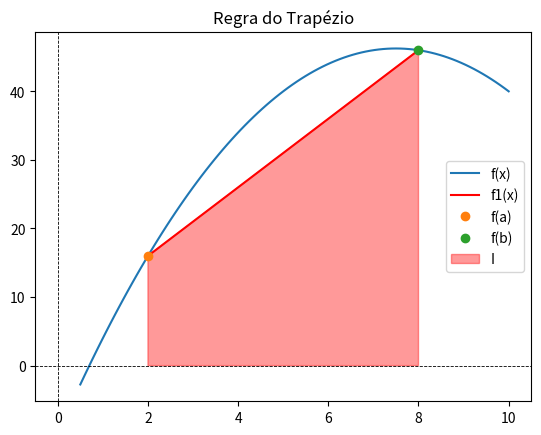
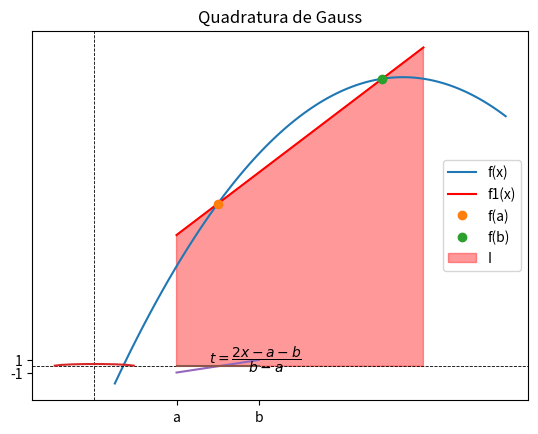

Python code for these plots, in order:
#!/usr/bin/env python
# coding: utf-8

# # Integração Numérica: Quadratura Gaussiana
# 
# Uma característica das fórmulas de Newton-Cotes é estimar a integral com base em valores da função tomados em nós igualmente espaçados. Consequentemente, a posição desses nós é predeterminada, isto é, fixada.
# 
# Agora, suponhamos que a restrição de ter nós fixados seja removida e que pudéssemos escolher arbitrariamente as posições por eles ocupadas. Com uma escolha adequada, será que conseguiríamos reduzir o erro de integração? 
# 
# De fato, o método da Quadratura Gaussiana permite-nos estabelecer um conjunto mínimo de *nós* e *pesos* que realizam uma espécie de "balanceamento" do erro (subestimação vs. superestimação) e determinam aproximações numéricas de integrais com alta ordem.
# 
# As figuras abaixo mostram, por exemplo, como a integral de uma função $f(x)$ é melhor calculada através da colocação de pontos em posições "especiais". A regra do trapézio é posta em contraste com uma outra regra, que aprenderemos, cujo par de pontos, embora defina também um trapézio, ajuda a estimar melhor a integral de $f(x)$ do que o observado no primeiro caso. 
# 
# Em particular, daremos enfoque à chamada *Quadratura de Gauss-Legendre*.

# In[1]:


import matplotlib.pyplot as plt
import numpy.polynomial.legendre as leg
import numpy as np
get_ipython().run_line_magic('matplotlib', 'inline')


# In[2]:


def f(x):
    return -x**2 + 15*x - 10

x = np.linspace(0.5,10,100)
y = f(x)

# Representação geométrica da regra do trapézio

plt.figure()
plt.plot(x,y, label = 'f(x)')
plt.plot([2,8], [f(2),f(8)], 'r', label = 'f1(x)')
plt.plot(2,f(2), 'o', label = 'f(a)')
plt.plot(8,f(8), 'o', label = 'f(b)')
plt.fill([2, 2, 8, 8],[0, f(2), f(8), 0],color='r',alpha=0.4, label = 'I')
plt.title('Regra do Trapézio')
plt.legend()
plt.axvline(x=0,color='k',linewidth=0.6,linestyle='--')
plt.axhline(y=0,color='k',linewidth=0.6,linestyle='--')

# Representação geométrica da quadratura de Gauss

def f1(x):
    return 5.0*x + 11.0

plt.figure()
plt.plot(x,y, label = 'f(x)')
plt.plot([2,8], [f1(2),f1(8)], 'r', label = 'f1(x)')
plt.plot(3,f(3), 'o', label = 'f(a)')
plt.plot(7,f(7), 'o', label = 'f(b)')
plt.fill([2, 2, 8, 8],[0, f1(2), f1(8), 0],color='r',alpha=0.4, label = 'I')
plt.title('Quadratura de Gauss')
plt.legend()
plt.axvline(x=0,color='k',linewidth=0.6,linestyle='--')
plt.axhline(y=0,color='k',linewidth=0.6,linestyle='--');


# ## Dedução da Fórmula de Gauss-Legendre para Dois Pontos
# 
# O objetivo da quadratura de Gauss-Legendre é determinar os coeficientes de uma equação da forma
# 
# $$
# I \cong c_0 f(x_0) + c_1 f(x_1) \qquad (1)
# $$
# 
# em que os $c$’s são coeficientes desconhecidos. Entretanto, em contraste com a regra do trapézio que usa extremidades fixas $a$ e $b$, os argumentos da função $x_0$ e $x_1$ não são fixados nas extremidades, mas são incógnitas. Assim, agora temos um total de quatro incógnitas que devem ser calculadas e necessitamos de quatro condições para determiná-las exatamente.
# 
# Podemos obter duas dessas condições, supondo que a Equação (1) calcula a integral de uma função constante e de uma função linear exatamente. Então, para chegar a duas outras condições, simplesmente estendemos esse raciocínio supondo que ele também calculará a integral de uma função parabólica ($y = x^2$) e de uma cúbica ($y = x^3$) exatamente. Fazendo isso, determinamos todas as quatro incógnitas e, de quebra, deduzimos uma fórmula de integração linear de dois pontos que é exata para funções cúbicas. As quatro equações a serem resolvidas são:
# 
# $$
# c_0 f(x_0) + c_1 f(x_1) = \int _{-1}^{1} 1 dx = 2 \qquad (2) \\
# c_0 f(x_0) + c_1 f(x_1) = \int _{-1}^{1} x dx = 0 \qquad (3) \\
# c_0 f(x_0) + c_1 f(x_1) = \int _{-1}^{1} x^2 dx = \dfrac{2}{3} \qquad (4) \\
# c_0 f(x_0) + c_1 f(x_1) = \int _{-1}^{1} x^3 dx = 0 \qquad (5)
# $$
# 
# As Equações (2) até (5) podem ser resolvidas simultaneamente por
# 
# $$
# c_0 = c_1 = 1 \\
# x_0 = -\dfrac{1}{\sqrt{3}} \\
# x_1 = \dfrac{1}{\sqrt{3}}
# $$
# 
# o que pode ser substituído na Equação (1) para fornecer a fórmula de Gauss-Legendre de dois pontos
# 
# $$
# I \cong f \left( \dfrac{-1}{\sqrt{3}} \right) + f \left( \dfrac{1}{\sqrt{3}} \right) \qquad (6)
# $$
# 
# Logo, chegamos ao interessante resultado que uma simples adição de valores da função em $x = 1/\sqrt{3}$ e $−1/\sqrt{3}$ fornece uma estimativa da integral que tem acurácia de terceira ordem.
# 
# Observe que os extremos de integração nas Equações (2) até (5) são de $−1$ a $1$. Isso foi feito para simplificar a matemática e tornar a formulação tão geral quanto possível. Uma simples mudança de variável pode ser usada para transformar outros extremos de integração para essa fórmula, o que se faz supondo que uma nova variável $x_d$ está relacionada à variável original $x$ de uma forma linear como em
# 
# $$
# x = a_0 + a_1 x_d \qquad (7)
# $$
# 
# Se o extremo inferior, $x = a$, corresponder a $x_d = −1$, esses valores podem ser substituídos na Equação (7) para fornecer
# 
# $$
# a = a_0 + a_1 (- 1) \qquad (8)
# $$
# 
# Analogamente, o extremo superior, $x = b$, corresponde a $x_d = 1$, e fornece
# 
# $$
# b = a_0 + a_1 (1) \qquad (9)
# $$
# 
# As Equações (8) e (9) podem ser resolvidas simultaneamente por
# 
# $$
# a_0 = \dfrac{b + a}{2}
# $$
# 
# e
# 
# $$
# a_1 = \dfrac{b - a}{2}
# $$
# 
# o que pode ser substituído na Equação (7) para fornecer
# 
# $$
# x = \dfrac{(b + a) + (b - a) x_d}{2} \qquad (10)
# $$
# 
# Essa equação pode ser derivada para dar
# 
# $$
# dx = \dfrac{b - a}{2} dx_d \qquad (11)
# $$
# 
# Os valores de $x$ e $dx$, nas Equações (10) e (11), respectivamente, podem ser substituídos na equação a ser integrada. Essas substituições transformam efetivamente o intervalo de integração sem mudar o valor da integral.
# 
# ## Fórmulas com Mais Pontos
# 
# Além da fórmula de dois pontos descrita acima, versões com mais pontos podem ser desenvolvidas na forma geral
# 
# $$
# I \cong c_0 f(x_0) + c_1 f(x_1) + \dots + c_{n−1} f(x_{n−1}) \qquad (12)
# $$
# 
# em que $n$ é o número de pontos. Os valores para os $c$’s e os $x$’s para até (e incluindo) a fórmula de quatro pontos estão resumidos na tabela abaixo.
# 
# Pontos | Fatores de Peso | Argumentos da Função
# -|-|-
# 3 | $c_0$ = 0.5555556 | $x_0$ = - 0.774596669
#  | $c_1$ = 0.8888889 | $x_1$ = 0.0
#  | $c_2$ = 0.5555556 | $x_2$ = 0.774596669
# 4 | $c_0$ = 0.3478548 | $x_0$ = - 0.861136312
#  | $c_1$ = 0.6521452 | $x_1$ = - 0.339981044
#  | $c_2$ = 0.6521452 | $x_2$ = 0.339981044
#  | $c_3$ = 0.3478548 | $x_3$ = 0.861136312

# ## Implementação
# 
# Vamos implementar abaixo o código para gerar a tabela de pontos (nós) e pesos para integração numérica consoante as fórmulas de quadratura de **Gauss-Legendre**. 

# In[47]:


# número de pontos de quadratura
n = 8

# pontos e pesos
(pontos,pesos) = leg.leggauss(n)        


# Isto é, para a regra de 2 pontos, os nós de Gauss-Legendre são

# In[48]:


print(pontos)


# e os pesos correspondentes são:

# In[49]:


print(pesos)


# In[50]:


plt.plot(pontos,pesos)
plt.autoscale;


# ### Tabela de pesos/pontos - Quadratura de Gauss-Legendre

# Para gerarmos uma tabela de pontos e pesos, basta fazer:

# In[53]:


# número máximo de pontos
N = 8

for i in range(1,N+1):
    (pontos,pesos) = leg.leggauss(i)       
    print('REGRA DE {0} PONTO(S):\n-> Pontos:'.format(i))
    print(pontos)
    print('-> Pesos:')
    print(pesos)
    print('\n')


# A partir daí, podemos organizar uma tabela para a regra de até 8 pontos/pesos como segue:

# In[54]:


# número máximo de pontos
N = 8

header='| Regra | nó(s) | peso(s) |\n|---|---|---|'
print(header)
for i in range(1,N+1):
    (pontos,pesos) = leg.leggauss(i)       
    p = ', '.join([str(p) for p in pontos])
    w = ', '.join([str(p) for p in pesos])    
    row = '|' + str(i) + '|' + p + '|' + w + '|'
    print(row)                   


# #### Tabela de quadratura de Gauss-Legendre 
# | Regra | nó(s) | peso(s) |
# |---|---|---|
# |1|0.0|2.0|
# |2|-0.57735026919, 0.57735026919|1.0, 1.0|
# |3|-0.774596669241, 0.0, 0.774596669241|0.555555555556, 0.888888888889, 0.555555555556|
# |4|-0.861136311594, -0.339981043585, 0.339981043585, 0.861136311594|0.347854845137, 0.652145154863, 0.652145154863, 0.347854845137|
# |5|-0.906179845939, -0.538469310106, 0.0, 0.538469310106, 0.906179845939|0.236926885056, 0.478628670499, 0.568888888889, 0.478628670499, 0.236926885056|
# |6|-0.932469514203, -0.661209386466, -0.238619186083, 0.238619186083, 0.661209386466, 0.932469514203|0.171324492379, 0.360761573048, 0.467913934573, 0.467913934573, 0.360761573048, 0.171324492379|
# |7|-0.949107912343, -0.741531185599, -0.405845151377, 0.0, 0.405845151377, 0.741531185599, 0.949107912343|0.129484966169, 0.279705391489, 0.381830050505, 0.417959183673, 0.381830050505, 0.279705391489, 0.129484966169|
# |8|-0.960289856498, -0.796666477414, -0.525532409916, -0.183434642496, 0.183434642496, 0.525532409916, 0.796666477414, 0.960289856498|0.10122853629, 0.222381034453, 0.313706645878, 0.362683783378, 0.362683783378, 0.313706645878, 0.222381034453, 0.10122853629|

# ## Transformação de variáveis
# 
# Uma integral $\int_a^b f(x) \, dx$ sobre $[a,b]$ arbitrário ser transformada em uma integral em $[-1,1]$ utilizando a mudança de variáveis:
# 
# $$t = \dfrac{2x - a - b}{b - a} \Rightarrow x = \dfrac{1}{2}[(b-a)t + a + b]$$

# In[9]:


x = np.linspace(2,4)
y = x - 3
plt.plot(x,y);
plt.plot(x,x*0);
plt.xticks([2,4],['a','b']);
plt.yticks([-1,1],['-1','1']);
plt.annotate('$t = \dfrac{2x - a - b}{b - a}$',(2.8,0.5));


# ### Tarefa 
# 
# Defina uma função como a seguinte que retorne `output`, tal que `type(output)` seja `str`. 
# ```python
# def print_gauss_legendre_table(N):
#     header='| Regra | nó(s) | peso(s) |\n|---|---|---|'
#     print(header)
#     for i in range(1,N+1):
#         (pontos,pesos) = leg.leggauss(i)       
#         p = ', '.join([str(p) for p in pontos])
#         w = ', '.join([str(p) for p in pesos])    
#         row = '|' + str(i) + '|' + p + '|' + w + '|'
#         print(row)             
# ```
# 
# Então, reimprima a tabela para 8 pesos/pontos anterior com o código. 
# 
# ```
# output = print_gauss_legendre_table(8)
# ```
# 
# Em seguida, use o código abaixo para converter a saída da célula de código do Jupyter diretamente para Markdown. 
# ```python
# from IPython.display import display, Markdown
# display(Markdown(output))
# ```
# 
# Por último, incorpore esta funcionalidade em `print_gauss_legendre_table(N)`, para `N` dado.

# | Regra | nó(s) | peso(s) |
# |---|---|---|
# |1|0.0|2.0|
# |2|-0.57735026919, 0.57735026919|1.0, 1.0|
# |3|-0.774596669241, 0.0, 0.774596669241|0.555555555556, 0.888888888889, 0.555555555556|
# |4|-0.861136311594, -0.339981043585, 0.339981043585, 0.861136311594|0.347854845137, 0.652145154863, 0.652145154863, 0.347854845137|
# |5|-0.906179845939, -0.538469310106, 0.0, 0.538469310106, 0.906179845939|0.236926885056, 0.478628670499, 0.568888888889, 0.478628670499, 0.236926885056|
# |6|-0.932469514203, -0.661209386466, -0.238619186083, 0.238619186083, 0.661209386466, 0.932469514203|0.171324492379, 0.360761573048, 0.467913934573, 0.467913934573, 0.360761573048, 0.171324492379|
# |7|-0.949107912343, -0.741531185599, -0.405845151377, 0.0, 0.405845151377, 0.741531185599, 0.949107912343|0.129484966169, 0.279705391489, 0.381830050505, 0.417959183673, 0.381830050505, 0.279705391489, 0.129484966169|
# |8|-0.960289856498, -0.796666477414, -0.525532409916, -0.183434642496, 0.183434642496, 0.525532409916, 0.796666477414, 0.960289856498|0.10122853629, 0.222381034453, 0.313706645878, 0.362683783378, 0.362683783378, 0.313706645878, 0.222381034453, 0.10122853629|
# |9|-0.968160239508, -0.836031107327, -0.613371432701, -0.324253423404, 0.0, 0.324253423404, 0.613371432701, 0.836031107327, 0.968160239508|0.0812743883616, 0.180648160695, 0.260610696403, 0.31234707704, 0.330239355001, 0.31234707704, 0.260610696403, 0.180648160695, 0.0812743883616|
# |10|-0.973906528517, -0.865063366689, -0.679409568299, -0.433395394129, -0.148874338982, 0.148874338982, 0.433395394129, 0.679409568299, 0.865063366689, 0.973906528517|0.0666713443087, 0.149451349151, 0.219086362516, 0.26926671931, 0.295524224715, 0.295524224715, 0.26926671931, 0.219086362516, 0.149451349151, 0.0666713443087|
# |11|-0.978228658146, -0.887062599768, -0.730152005574, -0.519096129207, -0.269543155952, 0.0, 0.269543155952, 0.519096129207, 0.730152005574, 0.887062599768, 0.978228658146|0.0556685671162, 0.125580369465, 0.186290210928, 0.233193764592, 0.26280454451, 0.272925086778, 0.26280454451, 0.233193764592, 0.186290210928, 0.125580369465, 0.0556685671162|
# |12|-0.981560634247, -0.90411725637, -0.769902674194, -0.587317954287, -0.367831498998, -0.125233408511, 0.125233408511, 0.367831498998, 0.587317954287, 0.769902674194, 0.90411725637, 0.981560634247|0.0471753363865, 0.106939325995, 0.160078328543, 0.203167426723, 0.233492536538, 0.249147045813, 0.249147045813, 0.233492536538, 0.203167426723, 0.160078328543, 0.106939325995, 0.0471753363865|
